Photos from the image-classification dataset "Civil-damage-structure-images" in the GitHub repository JaGuzmanT/SaltSpot. Its 2 classes are: healthy structure, structure with salt damage.

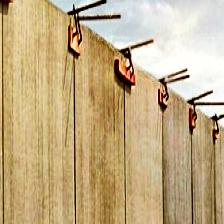
Label: healthy structure

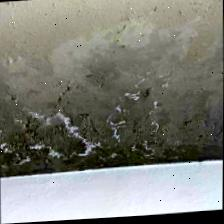
Label: structure with salt damage

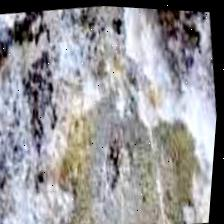
Label: structure with salt damage

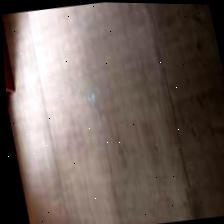
Label: healthy structure

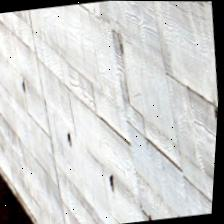
Label: healthy structure

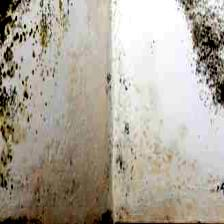
Label: structure with salt damage
